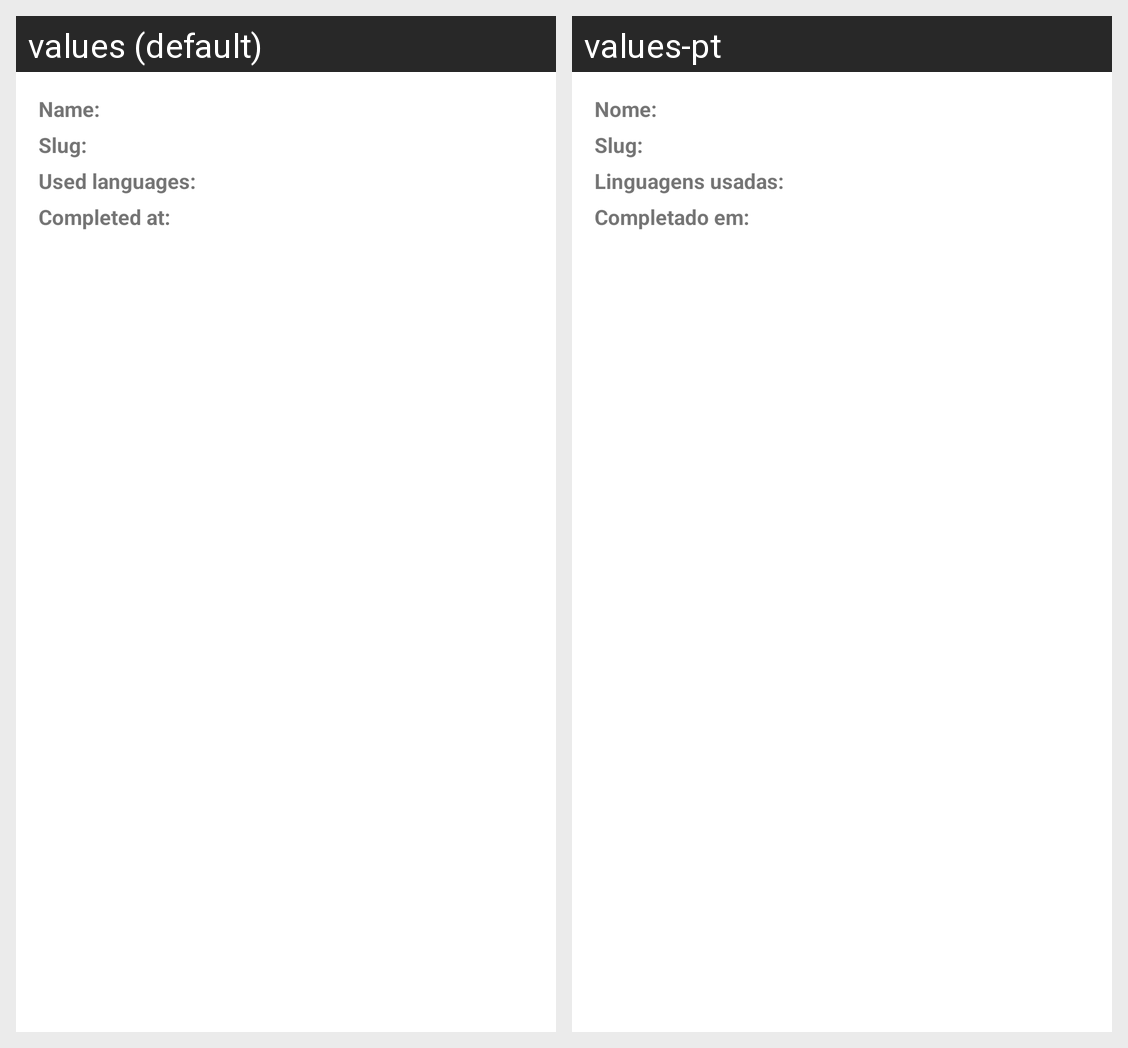

Here is an Android app screen in its default locale and in the app's own translations. Write out the translated-string differences for the strings that appear on this screen.
Android screen res/layout/fragment_challenge_details.xml rendered under 2 locales, left to right: values (default), values-pt. Device: Nexus 5 (rendered at 1080×1920; each locale shown at half size, 540×960, under a caption strip naming it); theme Theme.CodeWars.
Strings drawn on this screen, with the default value and each locale's value (text and hints the layout hard-codes, and strings that could not be matched under every locale, appear in the picture but are not listed):

challenge_name
  values: Name:
  values-pt: Nome:

challenge_slug
  values: Slug:
  values-pt: Slug:

challenge_completed_languages
  values: Used languages:
  values-pt: Linguagens usadas:

challenge_completed_at
  values: Completed at:
  values-pt: Completado em:
